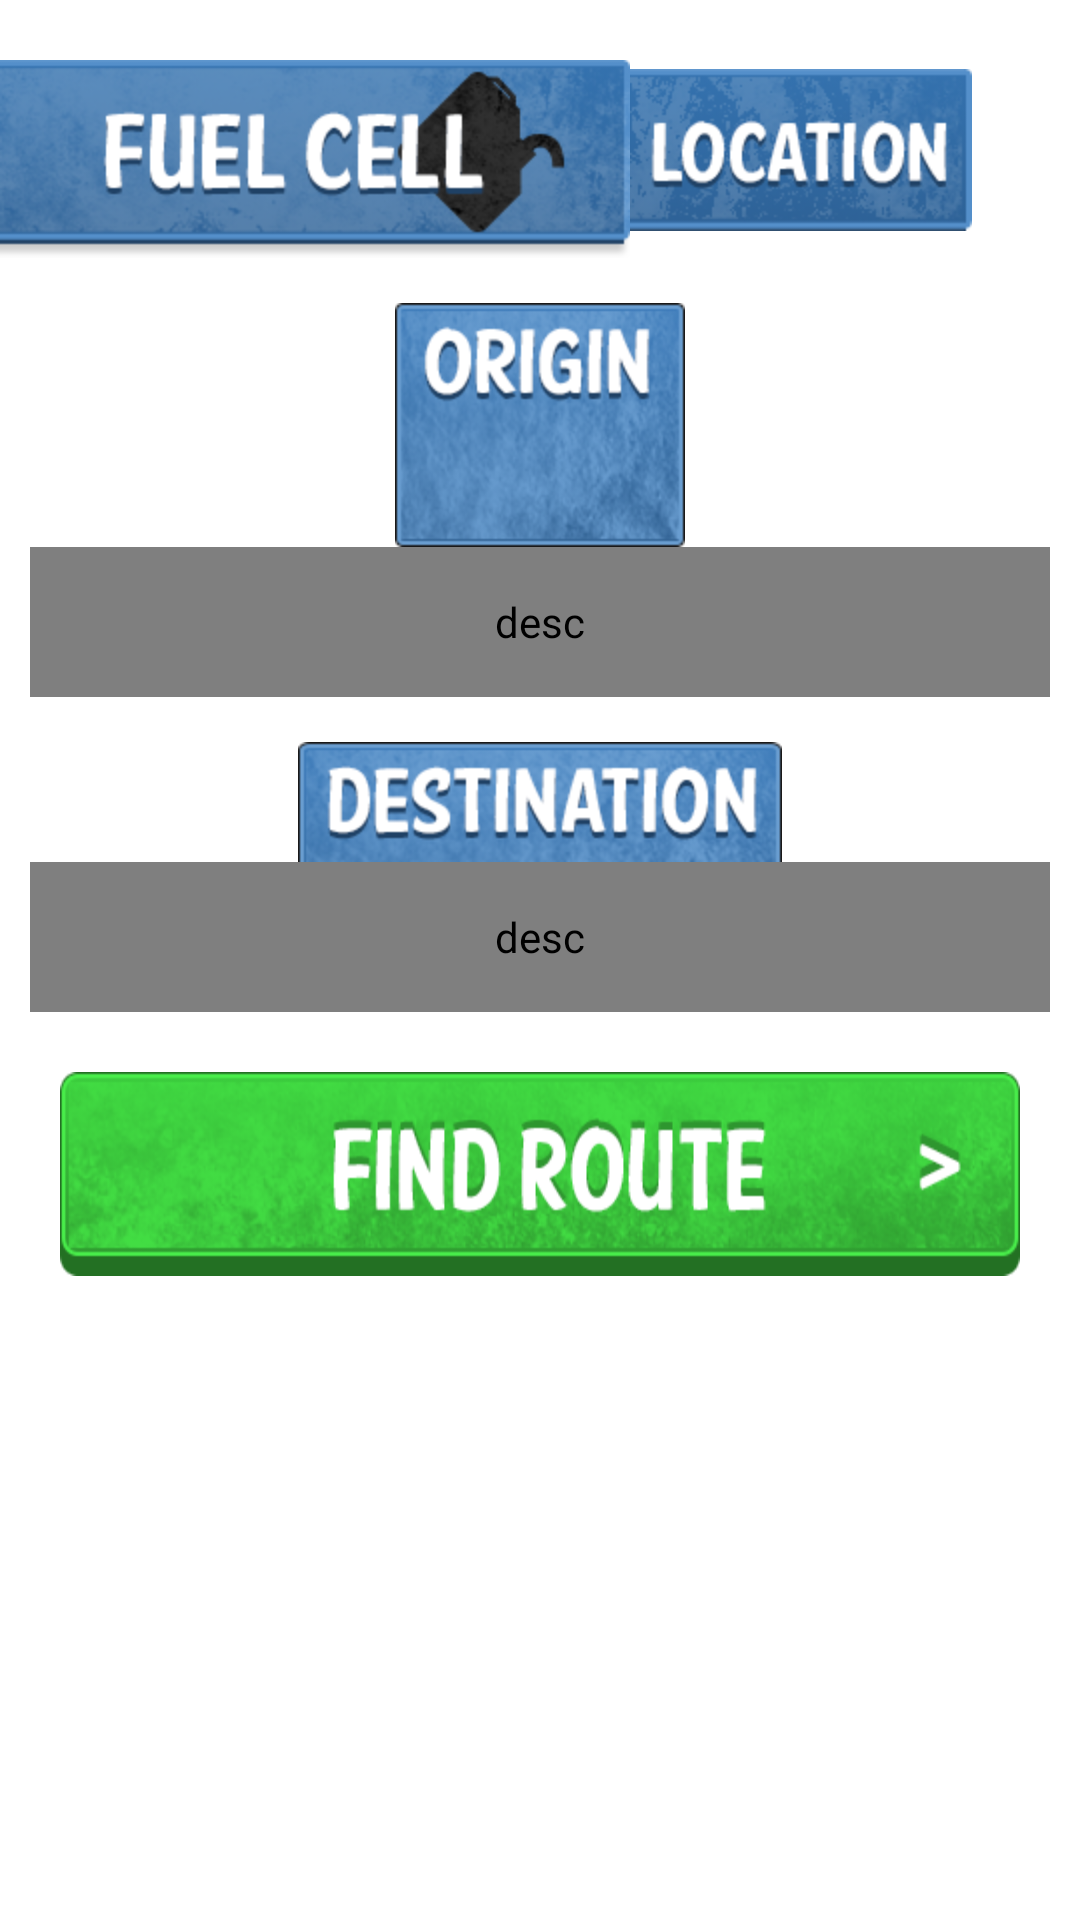

Produce the Android XML layout that renders to this screen, including the resource entries it uses.
<!-- AndroidManifest.xml: application theme AppTheme -->
<!-- res/layout/activity_directions.xml -->
<?xml version="1.0" encoding="utf-8"?>
<RelativeLayout xmlns:android="http://schemas.android.com/apk/res/android"
    android:id="@+id/root"
    android:layout_width="match_parent"
    android:layout_height="match_parent"
    android:orientation="vertical" >

    <TextView
        android:id="@+id/hint"
        android:layout_width="wrap_content"
        android:layout_height="wrap_content"
        android:layout_alignParentBottom="true"
        android:layout_centerInParent="true"
        android:layout_marginLeft="20dp"
        android:layout_marginRight="20dp"
        android:layout_marginTop="2dp"
        android:gravity="center"
        android:text="To return to the main page, close the keyboard (or press back)."
        android:textSize="10dp"
        android:textStyle="italic"
        android:visibility="invisible" />

    <ImageView
        android:id="@+id/mainicon"
        android:layout_width="wrap_content"
        android:layout_height="wrap_content"
        android:layout_alignParentEnd="false"
        android:layout_alignParentLeft="false"
        android:layout_alignParentRight="false"
        android:layout_alignParentStart="false"
        android:layout_alignParentTop="false"
        android:layout_alignWithParentIfMissing="false"
        android:layout_centerHorizontal="false"
        android:layout_centerInParent="false"
        android:layout_centerVertical="false"
        android:layout_marginTop="20dp"
        android:contentDescription="desc"
        android:src="@drawable/header_home_button_press" />

    <ImageView
        android:id="@+id/locationicon"
        android:layout_width="wrap_content"
        android:layout_height="wrap_content"
        android:layout_alignTop="@+id/mainicon"
        android:layout_marginTop="3dp"
        android:layout_toRightOf="@+id/mainicon"
        android:src="@drawable/header_location" />

    <ImageView
        android:id="@+id/searchHeaderOrigin"
        android:layout_width="wrap_content"
        android:layout_height="wrap_content"
        android:layout_below="@+id/mainicon"
        android:layout_centerHorizontal="true"
        android:layout_marginTop="15dp"
        android:src="@drawable/origin_header_find_route" />

    <view
        android:id="@+id/origin"
        android:layout_width="match_parent"
        android:layout_height="50dp"
        android:layout_below="@+id/searchHeaderOrigin"
        android:layout_marginLeft="10dp"
        android:layout_marginRight="10dp"
        class="com.fuelcell.DirectionsActivity$MyEditText"
        android:background="@drawable/text_input_location"
        android:contentDescription="desc"
        android:gravity="center"
        android:maxLines="1"
        android:textColor="@android:color/black"
        android:textCursorDrawable="@null" />

    <ImageView
        android:id="@+id/searchHeaderDestination"
        android:layout_width="wrap_content"
        android:layout_height="wrap_content"
        android:layout_below="@+id/origin"
        android:layout_centerHorizontal="true"
        android:layout_marginTop="15dp"
        android:src="@drawable/destination_header_find_route" />

    <view
        android:id="@+id/destination"
        android:layout_width="match_parent"
        android:layout_height="50dp"
        android:layout_below="@+id/searchHeaderDestination"
        android:layout_marginLeft="10dp"
        android:layout_marginRight="10dp"
        class="com.fuelcell.DirectionsActivity$MyEditText"
        android:background="@drawable/text_input_location"
        android:contentDescription="desc"
        android:ems="10"
        android:gravity="center"
        android:maxLines="1"
        android:textColor="@android:color/black"
        android:textCursorDrawable="@null" />

    <LinearLayout
        android:layout_width="wrap_content"
        android:layout_height="wrap_content"
        android:layout_below="@+id/destination"
        android:layout_centerHorizontal="true" >

        <Button
            android:id="@+id/find_routes"
            android:layout_width="wrap_content"
            android:layout_height="wrap_content"
            android:layout_marginLeft="20dp"
            android:layout_marginRight="20dp"
            android:layout_marginTop="20dp"
            android:background="@drawable/find_route_route_press"
            android:textSize="12sp" />
    </LinearLayout>

    <ListView
        android:id="@+id/searchList"
        android:layout_width="match_parent"
        android:layout_height="wrap_content"
        android:layout_above="@+id/hint"
        android:layout_below="@+id/destination"
        android:layout_marginTop="10dp"
        android:visibility="gone" >
    </ListView>

</RelativeLayout>
<!-- resources referenced by this layout -->
<resources>
  <!-- drawable destination_header_find_route: png bitmap (drawable-hdpi, 24014 bytes) -->
  <!-- drawable find_route_route_press (drawable-hdpi) -->
  <?xml version="1.0" encoding="utf-8"?>
  <selector xmlns:android="http://schemas.android.com/apk/res/android">
      <item android:drawable="@drawable/find_route_route_on" android:state_pressed="true" />
      <item android:drawable="@drawable/find_route_route_on" android:state_focused="true" />
      <item android:drawable="@drawable/find_route_route_off"/>
  
  </selector>
  <!-- drawable header_home_button_press (drawable-hdpi) -->
  <?xml version="1.0" encoding="utf-8"?>
  <selector xmlns:android="http://schemas.android.com/apk/res/android">
      <item android:drawable="@drawable/header_home_button_pressed" android:state_pressed="true" />
      <item android:drawable="@drawable/header_home_button_pressed" android:state_focused="true" />
      <item android:drawable="@drawable/header_home_button"/>
  
  </selector>
  <!-- drawable header_location: png bitmap (drawable-hdpi, 21857 bytes) -->
  <!-- drawable origin_header_find_route: png bitmap (drawable-hdpi, 26799 bytes) -->
  <!-- drawable text_input_location: png bitmap (drawable-hdpi, 5021 bytes) -->
  <style name="AppTheme" parent="AppBaseTheme">
          
      </style>
  <!-- drawable find_route_route_on: png bitmap (drawable-hdpi, 57504 bytes) -->
  <!-- drawable find_route_route_off: png bitmap (drawable-hdpi, 57788 bytes) -->
  <!-- drawable header_home_button_pressed: png bitmap (drawable-hdpi, 37201 bytes) -->
  <!-- drawable header_home_button: png bitmap (drawable-hdpi, 38103 bytes) -->
  <style name="AppBaseTheme" parent="android:Theme.Light">
          
      </style>
</resources>
